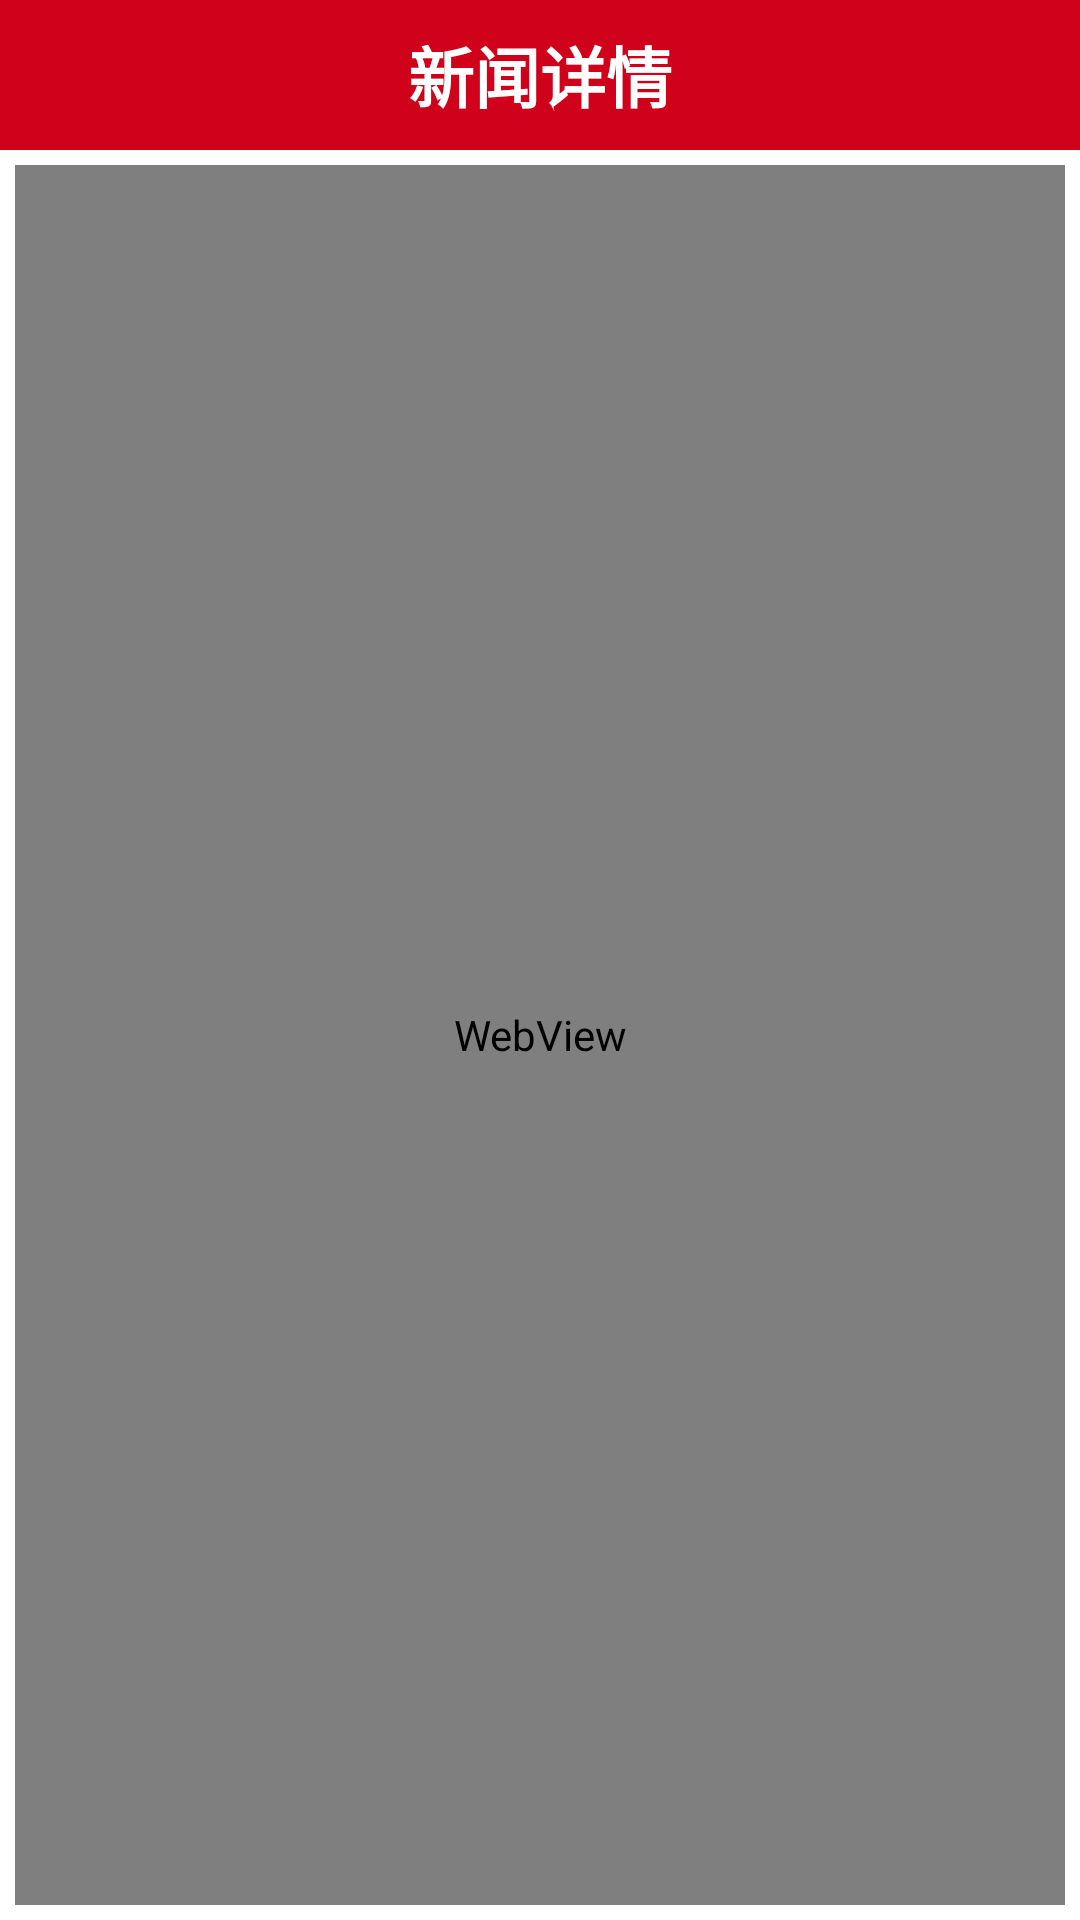

Here is an Android app screen rendered from its layout file. Give the layout XML and the strings, colors and styles it references.
<!-- AndroidManifest.xml: application theme AppTheme -->
<!-- res/layout/activity_newsdetail.xml -->
<?xml version="1.0" encoding="utf-8"?>
<LinearLayout xmlns:android="http://schemas.android.com/apk/res/android"
    xmlns:tools="http://schemas.android.com/tools"
    android:layout_width="match_parent"
    android:layout_height="match_parent"
    android:orientation="vertical"
    android:background="#ffffff"
    tools:context="com.nanyue.app.nywj.activity.NewsDetailActivity">

    <RelativeLayout
        android:layout_width="match_parent"
        android:layout_height="50dp"
        android:id="@+id/action_bar"
        android:background="#FFD0011B">
        <ImageView
            android:layout_width="30dp"
            android:layout_height="30dp"
            android:src="@drawable/back"
            android:layout_centerVertical="true"
            android:layout_marginLeft="10dp"
            android:id="@+id/back"/>
        <TextView
            android:layout_width="wrap_content"
            android:layout_height="wrap_content"
            android:id="@+id/title"
            android:text="新闻详情"
            android:textSize="22sp"
            android:textColor="#ffffff"
            android:textStyle="bold"
            android:layout_centerInParent="true"/>
    </RelativeLayout>


    <LinearLayout
        android:layout_width="match_parent"
        android:layout_height="match_parent"
        android:padding="5dp">
        <WebView
            android:layout_width="match_parent"
            android:layout_height="match_parent"
            android:id="@+id/webview">
        </WebView>
    </LinearLayout>

</LinearLayout>
<!-- resources referenced by this layout -->
<resources>
  <style name="AppTheme" parent="Theme.AppCompat.Light.NoActionBar">
          
          <item name="colorPrimary">@color/colorPrimary</item>
          <item name="colorPrimaryDark">#FF950012</item>
          <item name="colorAccent">@color/colorAccent</item>
  
          <item name="android:windowNoTitle">true</item>
          <item name="windowNoTitle">true</item>
      </style>
  <color name="colorPrimary">#3F51B5</color>
  <color name="colorAccent">#FF4081</color>
</resources>
